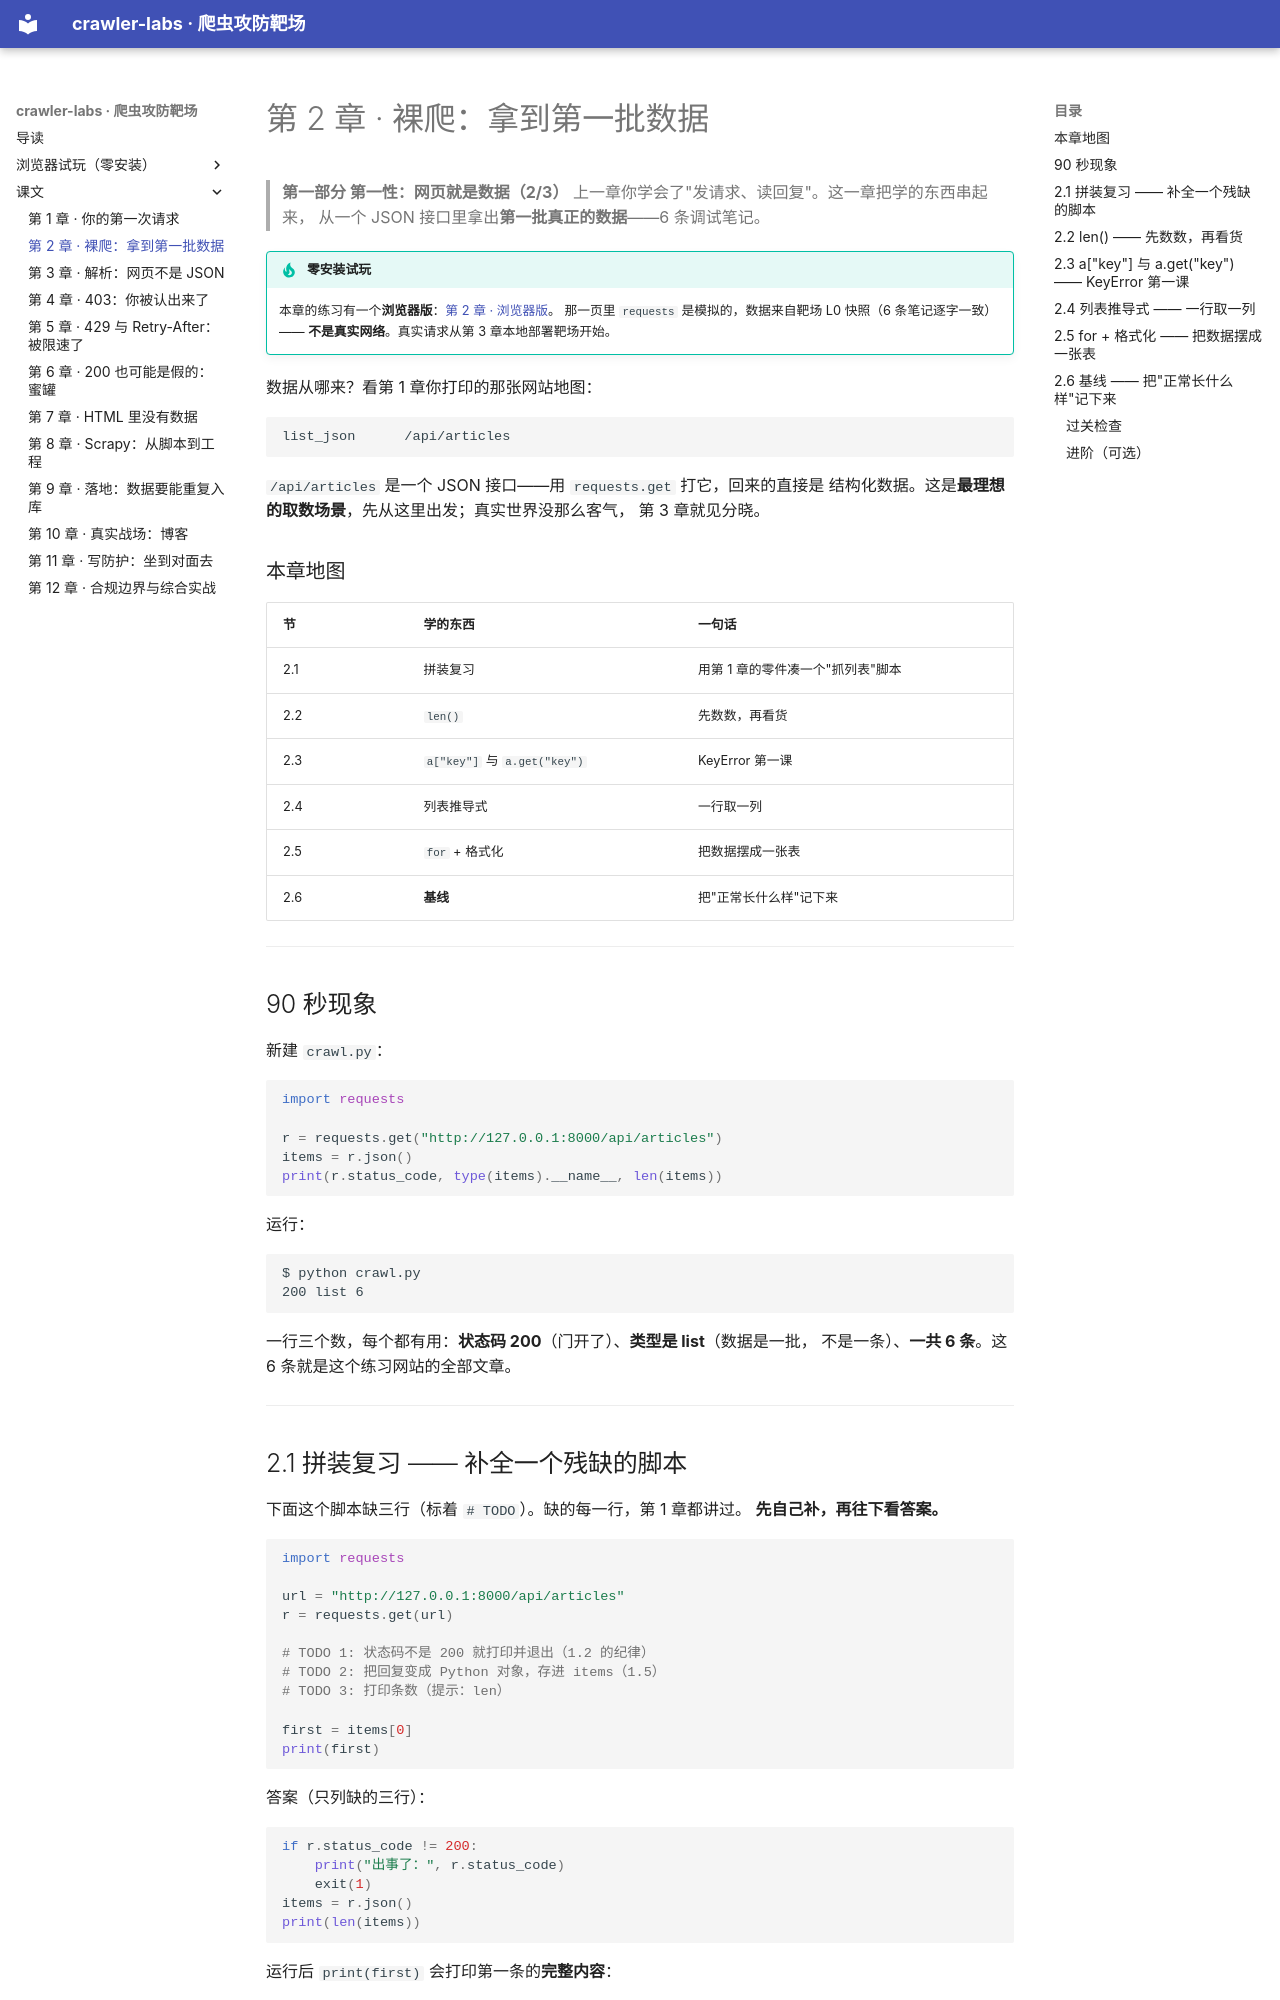

repository: djdj45-SSH/crawler-labs · page: ch02/index.html · generator: mkdocs

# 第 2 章 · 裸爬：拿到第一批数据

> **第一部分 第一性：网页就是数据（2/3）**
> 上一章你学会了"发请求、读回复"。这一章把学的东西串起来，
> 从一个 JSON 接口里拿出**第一批真正的数据**——6 条调试笔记。

!!! tip "零安装试玩"
    本章的练习有一个**浏览器版**：[第 2 章 · 浏览器版](interactive/ch02.html)。
    那一页里 `requests` 是模拟的，数据来自靶场 L0 快照（6 条笔记逐字一致）——
    **不是真实网络**。真实请求从第 3 章本地部署靶场开始。

数据从哪来？看第 1 章你打印的那张网站地图：

```
list_json      /api/articles
```

`/api/articles` 是一个 JSON 接口——用 `requests.get` 打它，回来的直接是
结构化数据。这是**最理想的取数场景**，先从这里出发；真实世界没那么客气，
第 3 章就见分晓。

### 本章地图

| 节 | 学的东西 | 一句话 |
|---|---|---|
| 2.1 | 拼装复习 | 用第 1 章的零件凑一个"抓列表"脚本 |
| 2.2 | `len()` | 先数数，再看货 |
| 2.3 | `a["key"]` 与 `a.get("key")` | KeyError 第一课 |
| 2.4 | 列表推导式 | 一行取一列 |
| 2.5 | `for` + 格式化 | 把数据摆成一张表 |
| 2.6 | **基线** | 把"正常长什么样"记下来 |

---

## 90 秒现象

新建 `crawl.py`：

```python
import requests

r = requests.get("http://127.0.0.1:8000/api/articles")
items = r.json()
print(r.status_code, type(items).__name__, len(items))
```

运行：

```
$ python crawl.py
200 list 6
```

一行三个数，每个都有用：**状态码 200**（门开了）、**类型是 list**（数据是一批，
不是一条）、**一共 6 条**。这 6 条就是这个练习网站的全部文章。

---
